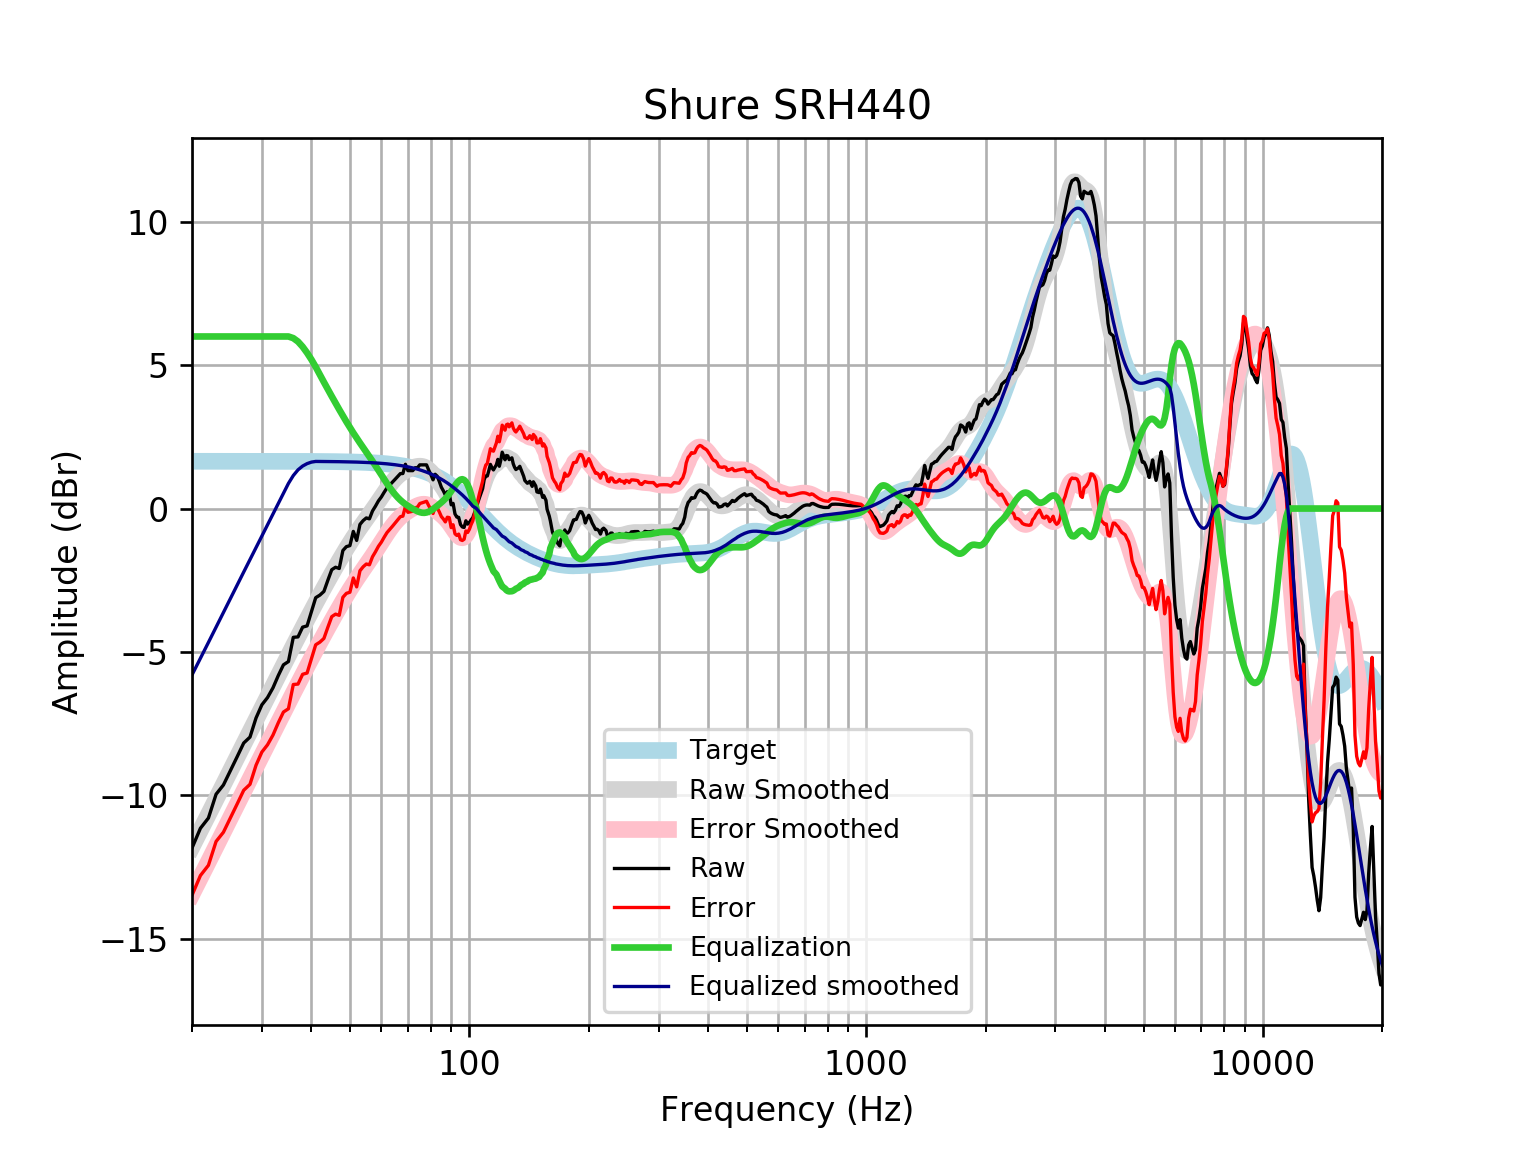

The file beside this chart, header and first rows:
frequency, raw, error, smoothed, error_smoothed, equalization, equalized_raw, equalized_smoothed, target
20, -11.84, -13.49, -11.8, -13.45, 6, -5.84, -5.803, 1.648
21, -11.15, -12.8, -11.23, -12.87, 6, -5.151, -5.225, 1.648
22, -10.79, -12.44, -10.67, -12.32, 6.0, -4.793, -4.669, 1.648
23, -9.963, -11.61, -10.13, -11.78, 6.0, -3.963, -4.135, 1.648
24, -9.641, -11.29, -9.622, -11.27, 6, -3.641, -3.622, 1.648
25, -9.138, -10.79, -9.132, -10.78, 6.0, -3.138, -3.132, 1.648
26, -8.652, -10.3, -8.663, -10.31, 6.0, -2.652, -2.663, 1.648
27, -8.177, -9.825, -8.214, -9.861, 6, -2.177, -2.214, 1.648
28, -7.971, -9.619, -7.782, -9.429, 6, -1.971, -1.782, 1.647
29, -7.305, -8.952, -7.365, -9.013, 6.0, -1.305, -1.365, 1.647
30, -6.845, -8.492, -6.962, -8.609, 6.0, -0.845, -0.9622, 1.647
31, -6.593, -8.24, -6.571, -8.218, 6, -0.5926, -0.5714, 1.647
32, -6.252, -7.899, -6.192, -7.839, 6, -0.2518, -0.1921, 1.647
33, -5.824, -7.47, -5.824, -7.471, 6, 0.1762, 0.1755, 1.647
34, -5.45, -7.097, -5.469, -7.115, 6.0, 0.5495, 0.5315, 1.646
35, -5.336, -6.982, -5.124, -6.77, 6, 0.6635, 0.8755, 1.646
36, -4.492, -6.137, -4.792, -6.438, 5.942, 1.45, 1.15, 1.645
37, -4.477, -6.122, -4.472, -6.117, 5.821, 1.344, 1.35, 1.645
38, -4.137, -5.782, -4.162, -5.806, 5.643, 1.506, 1.481, 1.644
39, -4.092, -5.736, -3.863, -5.507, 5.429, 1.337, 1.566, 1.644
40, -3.593, -5.236, -3.575, -5.218, 5.194, 1.6, 1.619, 1.643
41, -3.109, -4.751, -3.296, -4.938, 4.938, 1.829, 1.642, 1.642
42, -3.019, -4.66, -3.027, -4.668, 4.668, 1.649, 1.641, 1.641
43, -2.891, -4.531, -2.768, -4.408, 4.408, 1.517, 1.64, 1.64
44, -2.5, -4.139, -2.518, -4.156, 4.156, 1.656, 1.639, 1.639
45, -2.133, -3.77, -2.276, -3.913, 3.913, 1.78, 1.637, 1.637
46, -2.048, -3.683, -2.043, -3.679, 3.679, 1.631, 1.635, 1.635
47, -2.09, -3.724, -1.819, -3.452, 3.452, 1.362, 1.634, 1.633
48, -1.465, -3.096, -1.603, -3.234, 3.234, 1.769, 1.631, 1.631
49, -1.328, -2.957, -1.397, -3.026, 3.026, 1.697, 1.629, 1.629
50, -1.294, -2.92, -1.201, -2.827, 2.827, 1.533, 1.626, 1.626
51, -0.7978, -2.421, -1.015, -2.638, 2.638, 1.84, 1.623, 1.623
52, -1.112, -2.732, -0.8396, -2.459, 2.459, 1.347, 1.62, 1.62
53, -0.5546, -2.171, -0.6735, -2.29, 2.29, 1.735, 1.616, 1.616
54, -0.4199, -2.032, -0.5145, -2.126, 2.126, 1.707, 1.612, 1.612
55, -0.3279, -1.935, -0.3602, -1.967, 1.967, 1.64, 1.607, 1.607
56, -0.3603, -1.962, -0.208, -1.81, 1.81, 1.45, 1.602, 1.602
57, -0.08648, -1.683, -0.056, -1.652, 1.652, 1.566, 1.596, 1.596
58, 0.08259, -1.508, 0.09642, -1.494, 1.494, 1.576, 1.59, 1.59
59, 0.2655, -1.318, 0.2487, -1.335, 1.335, 1.6, 1.583, 1.583
60, 0.4012, -1.175, 0.3993, -1.177, 1.177, 1.578, 1.576, 1.576
61, 0.5678, -0.9999, 0.5458, -1.022, 1.022, 1.59, 1.568, 1.568
62, 0.7181, -0.8407, 0.6854, -0.8734, 0.8734, 1.592, 1.559, 1.559
63, 0.8187, -0.7304, 0.8156, -0.7335, 0.7335, 1.552, 1.549, 1.549
64, 0.9193, -0.6192, 0.9339, -0.6045, 0.6045, 1.524, 1.538, 1.538
65, 1.02, -0.5071, 1.039, -0.4881, 0.4881, 1.508, 1.527, 1.527
66, 1.12, -0.3941, 1.129, -0.3852, 0.3852, 1.506, 1.514, 1.514
67, 1.217, -0.2836, 1.205, -0.2957, 0.2957, 1.513, 1.501, 1.501
68, 1.221, -0.2654, 1.268, -0.2186, 0.2186, 1.44, 1.486, 1.486
69, 1.543, 0.07219, 1.319, -0.1518, 0.1518, 1.695, 1.471, 1.471
70, 1.322, -0.1322, 1.361, -0.09285, 0.09285, 1.414, 1.454, 1.454
71, 1.322, -0.114, 1.396, -0.03925, 0.03925, 1.361, 1.436, 1.436
72, 1.322, -0.0945, 1.426, 0.0104, -0.0104, 1.311, 1.416, 1.416
73, 1.422, 0.02693, 1.451, 0.05604, -0.05604, 1.366, 1.395, 1.395
74, 1.422, 0.04919, 1.469, 0.09593, -0.09593, 1.326, 1.373, 1.373
75, 1.523, 0.1735, 1.476, 0.1271, -0.1271, 1.396, 1.349, 1.349
76, 1.523, 0.1987, 1.47, 0.146, -0.146, 1.377, 1.324, 1.324
77, 1.523, 0.2255, 1.447, 0.1501, -0.1501, 1.373, 1.297, 1.297
78, 1.523, 0.2539, 1.407, 0.138, -0.138, 1.385, 1.269, 1.269
79, 1.338, 0.09943, 1.349, 0.1105, -0.1105, 1.228, 1.239, 1.239
... 553 more rows
